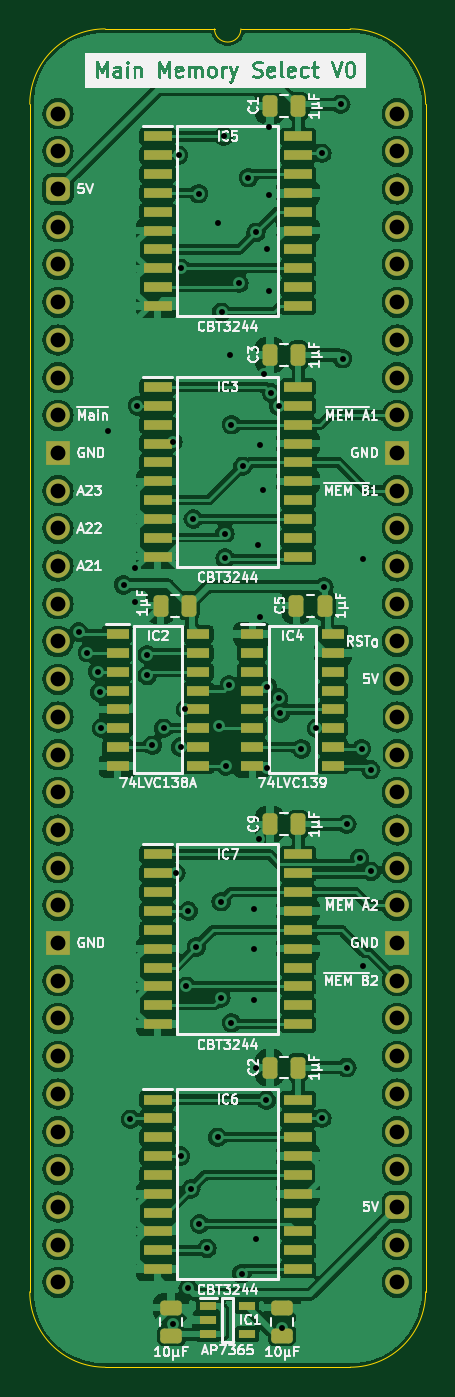
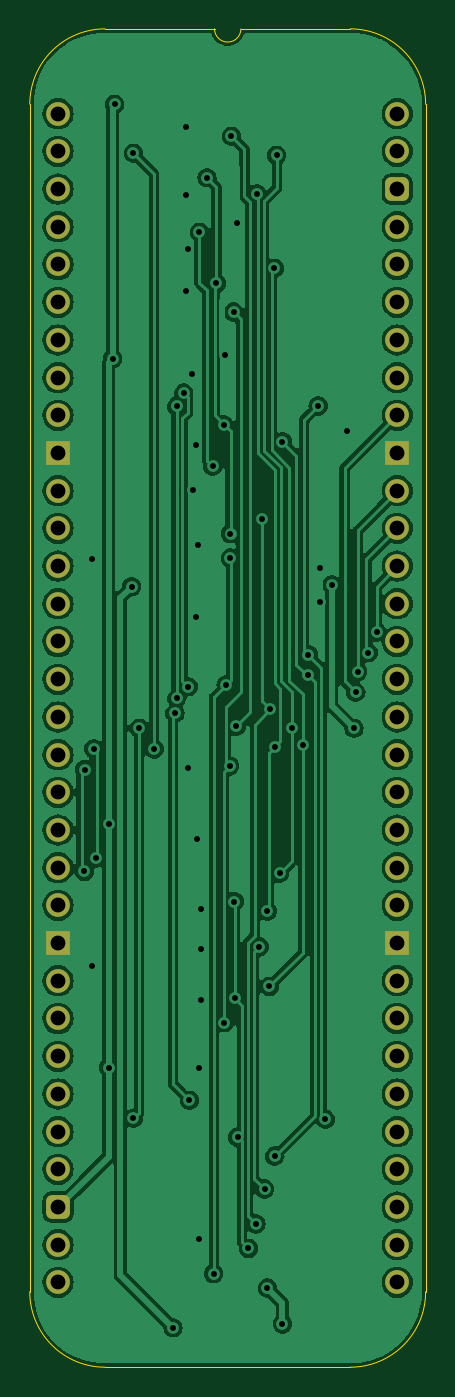
Circuit board: 9 layer files. Board 26.7 x 90.2 mm.
- bottom_copper: Main Memory Select-B_Cu.gbl (152354 bytes)
- bottom_mask: Main Memory Select-B_Mask.gbs (2852 bytes)
- bottom_silk: Main Memory Select-B_Silkscreen.gbo (462 bytes)
- outline: Main Memory Select-Edge_Cuts.gm1 (1132 bytes)
- top_copper: Main Memory Select-F_Cu.gtl (277114 bytes)
- top_mask: Main Memory Select-F_Mask.gts (6799 bytes)
- top_silk: Main Memory Select-F_Silkscreen.gto (108303 bytes)
- drill: Main Memory Select-NPTH.drl (268 bytes)
- drill: Main Memory Select-PTH.drl (2247 bytes)

=== bottom_copper: Main Memory Select-B_Cu.gbl (152354 bytes, source omitted) ===
=== bottom_mask: Main Memory Select-B_Mask.gbs (2852 bytes, source withheld) ===
=== bottom_silk: Main Memory Select-B_Silkscreen.gbo ===
%TF.GenerationSoftware,KiCad,Pcbnew,7.0.5*%
%TF.CreationDate,2024-02-05T17:16:30+02:00*%
%TF.ProjectId,Main Memory Select,4d61696e-204d-4656-9d6f-72792053656c,rev?*%
%TF.SameCoordinates,Original*%
%TF.FileFunction,Legend,Bot*%
%TF.FilePolarity,Positive*%
%FSLAX46Y46*%
G04 Gerber Fmt 4.6, Leading zero omitted, Abs format (unit mm)*
G04 Created by KiCad (PCBNEW 7.0.5) date 2024-02-05 17:16:30*
%MOMM*%
%LPD*%
G01*
G04 APERTURE LIST*
G04 APERTURE END LIST*
M02*

=== outline: Main Memory Select-Edge_Cuts.gm1 ===
%TF.GenerationSoftware,KiCad,Pcbnew,7.0.5*%
%TF.CreationDate,2024-02-05T17:16:30+02:00*%
%TF.ProjectId,Main Memory Select,4d61696e-204d-4656-9d6f-72792053656c,rev?*%
%TF.SameCoordinates,Original*%
%TF.FileFunction,Profile,NP*%
%FSLAX46Y46*%
G04 Gerber Fmt 4.6, Leading zero omitted, Abs format (unit mm)*
G04 Created by KiCad (PCBNEW 7.0.5) date 2024-02-05 17:16:30*
%MOMM*%
%LPD*%
G01*
G04 APERTURE LIST*
%TA.AperFunction,Profile*%
%ADD10C,0.100000*%
%TD*%
G04 APERTURE END LIST*
D10*
%TO.C,J2*%
X86995000Y-57785000D02*
X86995000Y-137795000D01*
X99441000Y-52705000D02*
X92075000Y-52705000D01*
X108585000Y-52705000D02*
X101219000Y-52705000D01*
X108585000Y-142875000D02*
X92075000Y-142875000D01*
X113665000Y-137795000D02*
X113665000Y-57785000D01*
X92075000Y-52705000D02*
G75*
G03*
X86995000Y-57785000I2J-5080002D01*
G01*
X86995000Y-137795000D02*
G75*
G03*
X92075000Y-142875000I5080000J0D01*
G01*
X99441000Y-52705000D02*
G75*
G03*
X101219000Y-52705000I889000J0D01*
G01*
X113665000Y-57785000D02*
G75*
G03*
X108585000Y-52705000I-5080000J0D01*
G01*
X108585000Y-142875000D02*
G75*
G03*
X113665000Y-137795000I0J5080000D01*
G01*
%TD*%
M02*

=== top_copper: Main Memory Select-F_Cu.gtl (277114 bytes, source omitted) ===
=== top_mask: Main Memory Select-F_Mask.gts (6799 bytes, source omitted) ===
=== top_silk: Main Memory Select-F_Silkscreen.gto (108303 bytes, source omitted) ===
=== drill: Main Memory Select-NPTH.drl ===
M48
; DRILL file {KiCad 7.0.5} date Mon Feb  5 17:16:33 2024
; FORMAT={-:-/ absolute / inch / decimal}
; #@! TF.CreationDate,2024-02-05T17:16:33+02:00
; #@! TF.GenerationSoftware,Kicad,Pcbnew,7.0.5
; #@! TF.FileFunction,NonPlated,1,2,NPTH
FMAT,2
INCH
%
G90
G05
T0
M30

=== drill: Main Memory Select-PTH.drl ===
M48
; DRILL file {KiCad 7.0.5} date Mon Feb  5 17:16:33 2024
; FORMAT={-:-/ absolute / inch / decimal}
; #@! TF.CreationDate,2024-02-05T17:16:33+02:00
; #@! TF.GenerationSoftware,Kicad,Pcbnew,7.0.5
; #@! TF.FileFunction,Plated,1,2,PTH
FMAT,2
INCH
; #@! TA.AperFunction,Plated,PTH,ViaDrill
T1C0.0157
; #@! TA.AperFunction,Plated,PTH,ComponentDrill
T2C0.0394
%
G90
G05
T1
X3.5546Y-3.6749
X3.5774Y-3.73
X3.605Y-3.78
X3.61Y-3.835
X3.615Y-3.93
X3.6325Y-3.1425
X3.6739Y-3.55
X3.6917Y-4.9672
X3.705Y-3.595
X3.705Y-3.505
X3.71Y-3.075
X3.7361Y-3.735
X3.7361Y-3.79
X3.75Y-3.975
X3.78Y-3.93
X3.805Y-3.17
X3.805Y-5.5103
X3.8124Y-4.315
X3.82Y-2.41
X3.825Y-5.065
X3.825Y-3.98
X3.826Y-2.71
X3.8376Y-3.88
X3.84Y-4.615
X3.845Y-4.415
X3.845Y-5.415
X3.8521Y-5.1526
X3.8583Y-3.375
X3.8667Y-4.51
X3.873Y-2.512
X3.875Y-5.245
X3.895Y-5.31
X3.9233Y-5.015
X3.925Y-2.59
X3.9274Y-3.925
X3.9319Y-4.6467
X3.9324Y-4.39
X3.9346Y-2.826
X3.94Y-2.36
X3.9426Y-3.4139
X3.9428Y-3.4789
X3.945Y-4.03
X3.9542Y-3.8153
X3.9574Y-2.94
X3.9594Y-4.7114
X3.96Y-3.125
X3.98Y-2.75
X3.987Y-5.377
X3.99Y-3.235
X4.005Y-2.4695
X4.02Y-4.41
X4.02Y-4.515
X4.02Y-4.65
X4.025Y-2.615
X4.0251Y-4.83
X4.0251Y-5.285
X4.03Y-3.445
X4.0324Y-4.225
X4.035Y-3.18
X4.035Y-3.635
X4.0425Y-3.2975
X4.045Y-2.99
X4.052Y-4.917
X4.055Y-2.66
X4.055Y-3.82
X4.055Y-4.035
X4.06Y-2.335
X4.06Y-2.515
X4.06Y-2.77
X4.0661Y-3.0412
X4.085Y-3.85
X4.085Y-3.0758
X4.09Y-3.89
X4.095Y-5.52
X4.145Y-3.985
X4.185Y-3.93
X4.2Y-2.405
X4.2Y-4.965
X4.205Y-3.555
X4.25Y-2.275
X4.255Y-2.95
X4.2661Y-4.185
X4.2661Y-4.83
X4.3Y-4.275
X4.305Y-3.985
X4.31Y-3.48
X4.31Y-4.56
X4.3296Y-4.0397
X4.33Y-4.31
T2
X3.5Y-2.3
X3.5Y-2.4
X3.5Y-2.5
X3.5Y-2.6
X3.5Y-2.7
X3.5Y-2.8
X3.5Y-2.9
X3.5Y-3.0
X3.5Y-3.1
X3.5Y-3.2
X3.5Y-3.3
X3.5Y-3.4
X3.5Y-3.5
X3.5Y-3.6
X3.5Y-3.7
X3.5Y-3.8
X3.5Y-3.9
X3.5Y-4.0
X3.5Y-4.1
X3.5Y-4.2
X3.5Y-4.3
X3.5Y-4.4
X3.5Y-4.5
X3.5Y-4.6
X3.5Y-4.7
X3.5Y-4.8
X3.5Y-4.9
X3.5Y-5.0
X3.5Y-5.1
X3.5Y-5.2
X3.5Y-5.3
X3.5Y-5.4
X4.4Y-2.3
X4.4Y-2.4
X4.4Y-2.5
X4.4Y-2.6
X4.4Y-2.7
X4.4Y-2.8
X4.4Y-2.9
X4.4Y-3.0
X4.4Y-3.1
X4.4Y-3.2
X4.4Y-3.3
X4.4Y-3.4
X4.4Y-3.5
X4.4Y-3.6
X4.4Y-3.7
X4.4Y-3.8
X4.4Y-3.9
X4.4Y-4.0
X4.4Y-4.1
X4.4Y-4.2
X4.4Y-4.3
X4.4Y-4.4
X4.4Y-4.5
X4.4Y-4.6
X4.4Y-4.7
X4.4Y-4.8
X4.4Y-4.9
X4.4Y-5.0
X4.4Y-5.1
X4.4Y-5.2
X4.4Y-5.3
X4.4Y-5.4
T0
M30
